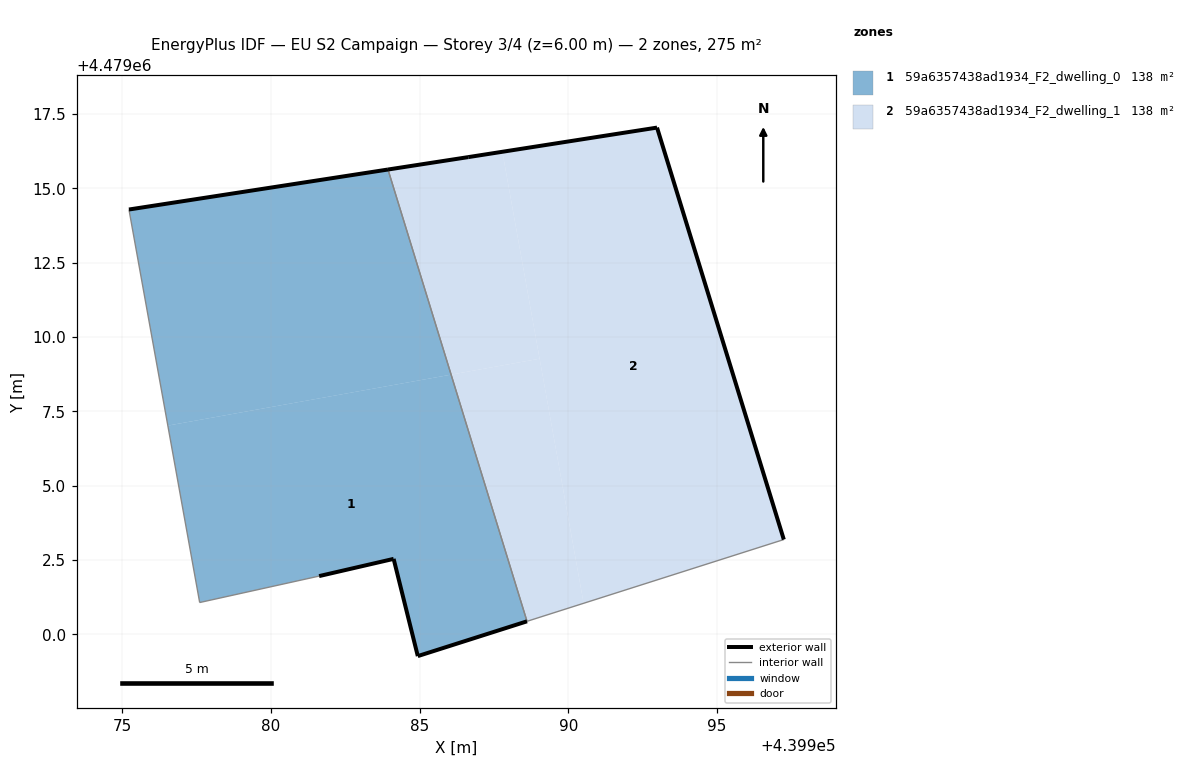
=== STOREY PLAN SPEC (per zone: floor XY polygon, exterior-wall plan segments, windows/doors) ===
zone 1: 59a6357438ad1934_F2_dwelling_0  (137.7 m²)
  floor: (439988.61, 4479000.44) (439986.06, 4479008.74) (439976.53, 4479007.02) (439977.60, 4479001.07) (439981.62, 4479001.96) (439984.12, 4479002.54) (439984.94, 4478999.27)
  floor: (439986.06, 4479008.74) (439983.93, 4479015.64) (439975.22, 4479014.29) (439976.53, 4479007.02)
  exterior wall: (439975.22, 4479014.29) – (439983.93, 4479015.64)  [8.8 m]
  exterior wall: (439988.61, 4479000.44) – (439984.94, 4478999.27)  [3.9 m]
  exterior wall: (439984.94, 4478999.27) – (439984.12, 4479002.54)  [3.4 m]
  exterior wall: (439984.12, 4479002.54) – (439981.62, 4479001.96)  [2.6 m]
  interior walls: 3
zone 2: 59a6357438ad1934_F2_dwelling_1  (137.7 m²)
  floor: (439990.51, 4479001.05) (439989.03, 4479009.27) (439986.06, 4479008.74) (439988.61, 4479000.44)
  floor: (439997.25, 4479003.19) (439992.98, 4479017.05) (439987.78, 4479016.23) (439990.51, 4479001.05)
  floor: (439989.03, 4479009.27) (439987.78, 4479016.23) (439986.63, 4479016.05) (439983.93, 4479015.64) (439986.06, 4479008.74)
  exterior wall: (439986.63, 4479016.05) – (439992.98, 4479017.05)  [6.4 m]
  exterior wall: (439992.98, 4479017.05) – (439997.25, 4479003.19)  [14.5 m]
  exterior wall: (439983.93, 4479015.64) – (439986.63, 4479016.05)  [2.7 m]
  interior walls: 2

=== DERIVED (storey summary) ===
Building: EU S2 Campaign
Storey: 3 of 4  (floor level z = 6.00 m)
Storey gross floor area: 275.5 m²
Zones on this storey: 2
  - 59a6357438ad1934_F2_dwelling_0: floor 137.7 m²; exterior wall 18.6 m (55.8 m²); WWR 0.0%
  - 59a6357438ad1934_F2_dwelling_1: floor 137.7 m²; exterior wall 23.7 m (71.0 m²); WWR 0.0%
Zone adjacency (shared interzone walls):
  - 59a6357438ad1934_F2_dwelling_0 ↔ 59a6357438ad1934_F2_dwelling_1